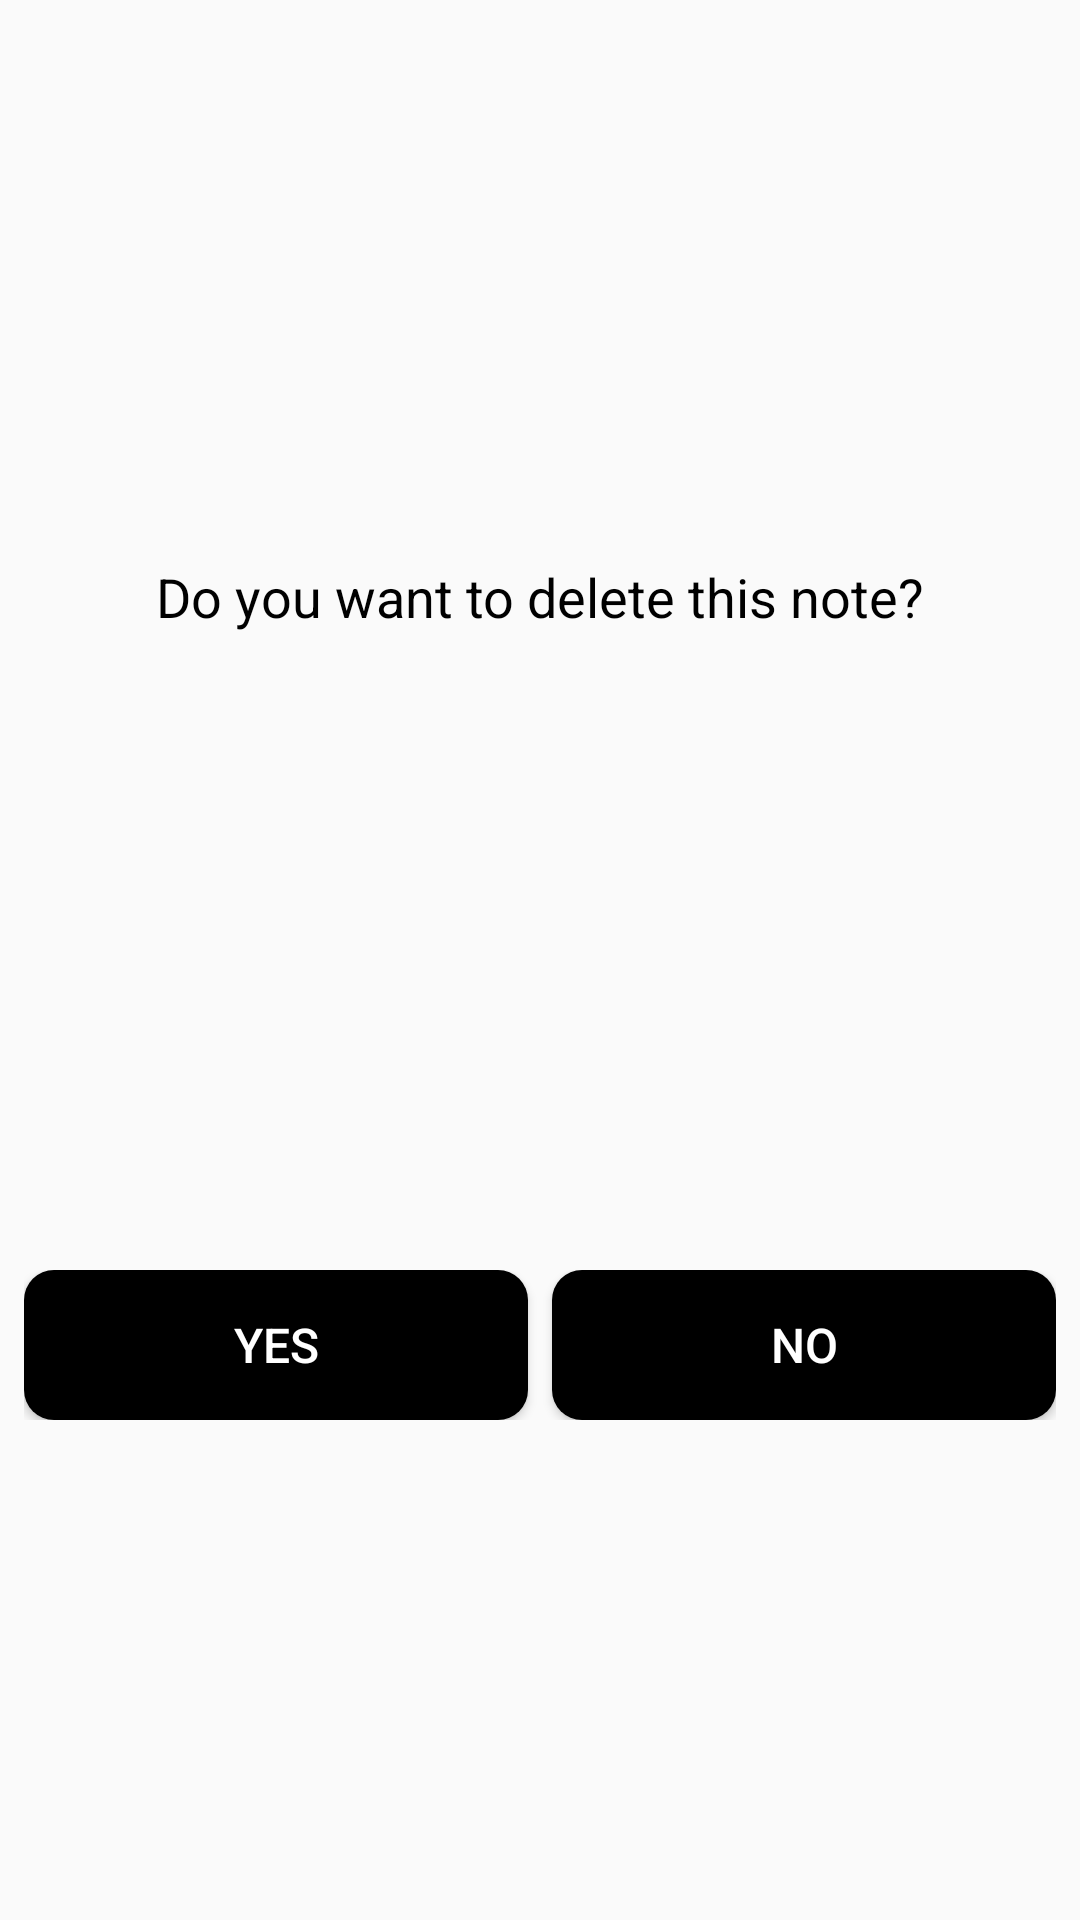

This screen was rendered from an Android layout file. Write that file and the resources it references.
<!-- AndroidManifest.xml: application theme AppTheme -->
<!-- res/layout/deletion_dialog.xml -->
<?xml version="1.0" encoding="utf-8"?>
<androidx.constraintlayout.widget.ConstraintLayout xmlns:android="http://schemas.android.com/apk/res/android"
    android:layout_width="wrap_content"
    android:layout_height="wrap_content"
    xmlns:app="http://schemas.android.com/apk/res-auto">

    <TextView
        android:id="@+id/info_text"
        android:layout_width="wrap_content"
        android:layout_height="wrap_content"
        android:text="@string/deletion_msg"
        android:textSize="18sp"
        android:textColor="@color/colorBlack"
        android:gravity="center"
        app:layout_constraintEnd_toEndOf="parent"
        app:layout_constraintStart_toStartOf="parent"
        app:layout_constraintTop_toTopOf="parent"
        android:layout_marginTop="20dp"
        app:layout_constraintBottom_toTopOf="@id/button_holder"/>

    <LinearLayout
        android:id="@+id/button_holder"
        android:layout_width="match_parent"
        android:layout_height="wrap_content"
        app:layout_constraintTop_toBottomOf="@id/info_text"
        app:layout_constraintBottom_toBottomOf="parent"
        app:layout_constraintStart_toStartOf="parent"
        app:layout_constraintEnd_toEndOf="parent"
        android:layout_marginStart="8dp"
        android:layout_marginEnd="8dp"
        android:layout_marginTop="46dp"
        android:orientation="horizontal"
        android:weightSum="1">
        <Button
            android:id="@+id/yBtn"
            android:layout_width="wrap_content"
            android:layout_height="50dp"
            android:text="Yes"
            android:textSize="16sp"
            android:textColor="@color/colorWhite"
            android:background="@drawable/rounded_black_button"
            android:layout_marginRight="4dp"
            android:layout_marginEnd="4dp"
            android:layout_weight="0.5"/>
        <Button
            android:id="@+id/nBtn"
            android:layout_width="wrap_content"
            android:layout_height="50dp"
            android:text="No"
            android:textSize="16sp"
            android:textColor="@color/colorWhite"
            android:background="@drawable/rounded_black_button"
            android:layout_marginLeft="4dp"
            android:layout_marginStart="4dp"
            android:layout_weight="0.5"/>
    </LinearLayout>

</androidx.constraintlayout.widget.ConstraintLayout>
<!-- resources referenced by this layout -->
<resources>
  <color name="colorBlack">#000000</color>
  <color name="colorWhite">#FFFFFF</color>
  <!-- drawable rounded_black_button (drawable) -->
  <?xml version="1.0" encoding="utf-8"?>
  <shape xmlns:android="http://schemas.android.com/apk/res/android"
      android:shape="rectangle">
      <solid android:color="@color/colorBlack"/>
      <corners android:radius="10dp" />
  </shape>
  <string name="deletion_msg">Do you want to delete this note?</string>
  <style name="AppTheme" parent="Theme.AppCompat.Light.DarkActionBar">
          
          <item name="colorPrimary">@color/colorPrimary</item>
          <item name="colorPrimaryDark">@color/colorPrimaryDark</item>
          <item name="colorAccent">@color/colorAccent</item>
          <item name="android:windowAnimationStyle">@style/CustomActivityAnimation</item>
      </style>
  <color name="colorPrimary">#6200EE</color>
  <color name="colorPrimaryDark">#3700B3</color>
  <color name="colorAccent">#03DAC5</color>
  <style name="CustomActivityAnimation" parent="@android:style/Animation.Activity">
          <item name="android:activityOpenEnterAnimation">@anim/slide_in_right</item>
          <item name="android:activityOpenExitAnimation">@anim/slide_out_left</item>
          <item name="android:activityCloseEnterAnimation">@anim/slide_in_left</item>
          <item name="android:activityCloseExitAnimation">@anim/slide_out_right</item>
      </style>
</resources>
